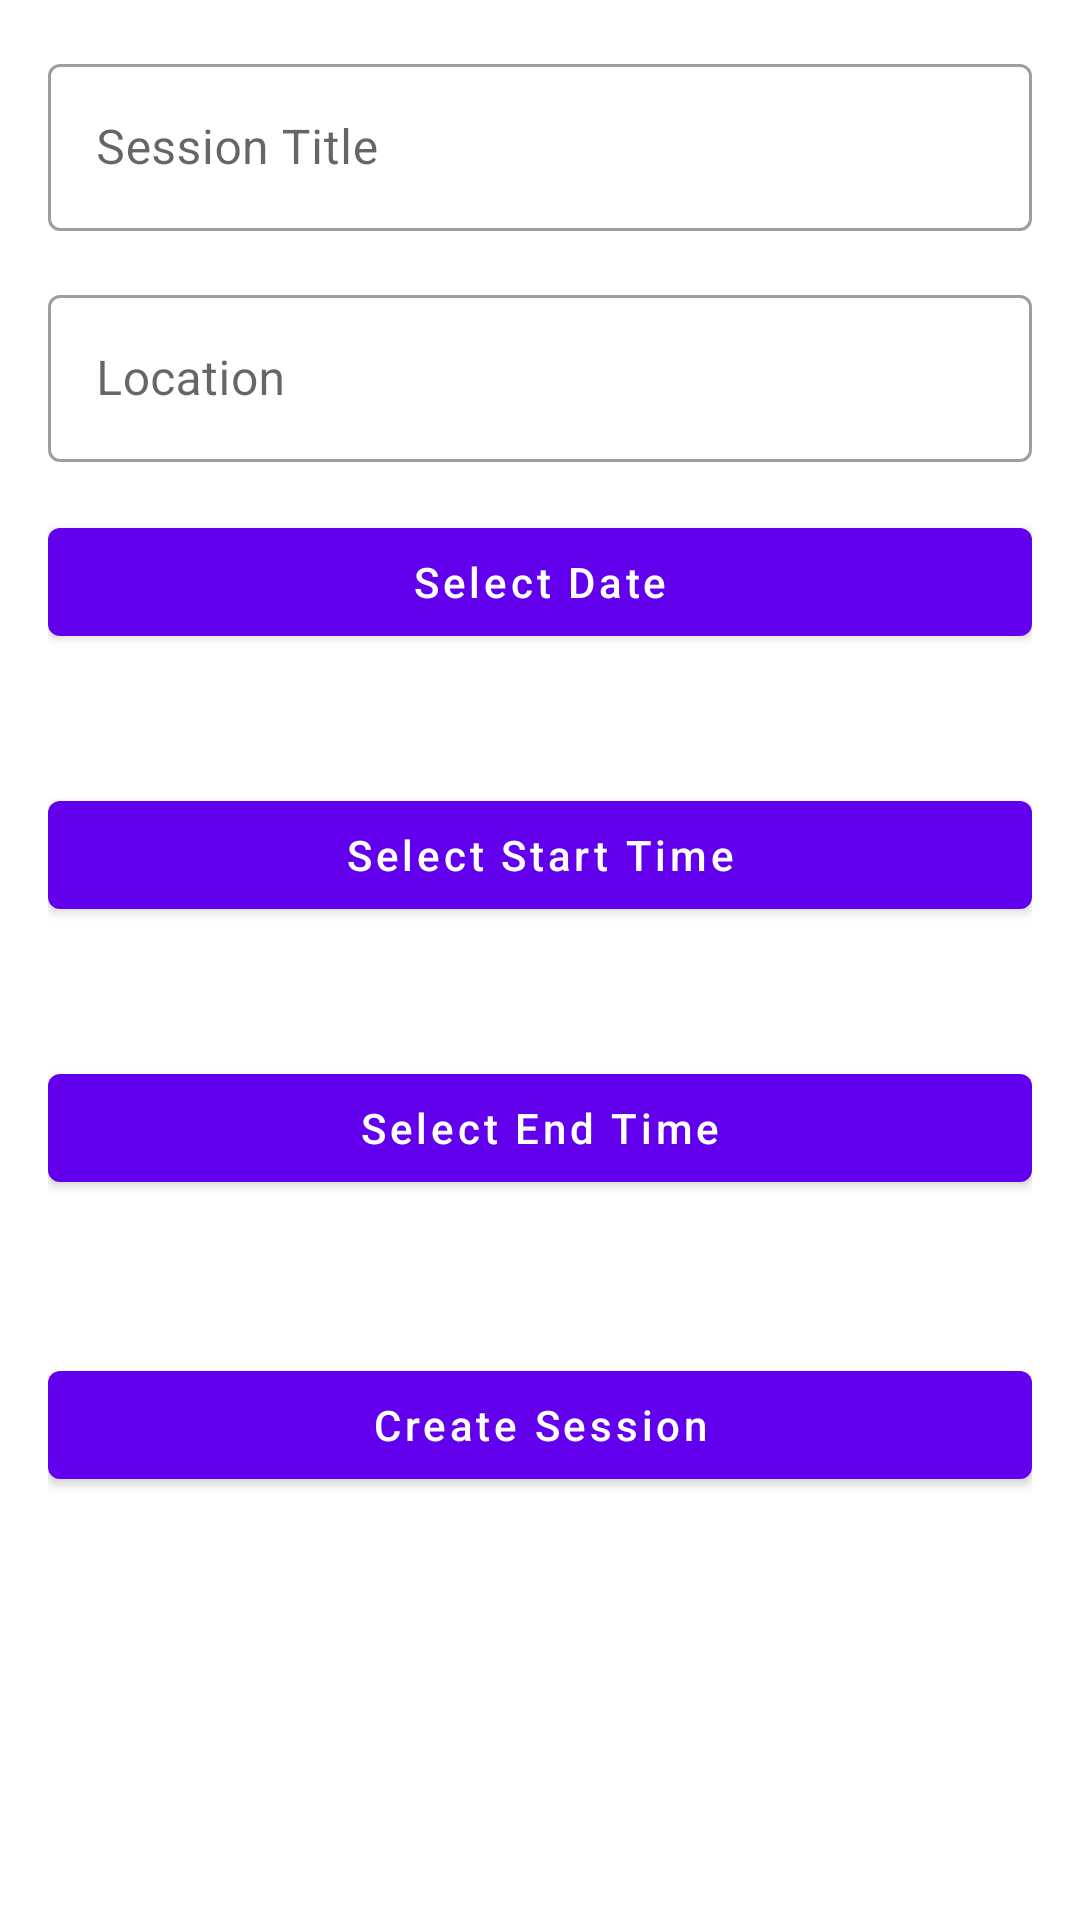

This screen was rendered from an Android layout file. Write that file and the resources it references.
<!-- AndroidManifest.xml: activity theme Theme.StudyBuddy.NoActionBar -->
<!-- res/layout/activity_add_session.xml -->
<?xml version="1.0" encoding="utf-8"?>
<ScrollView xmlns:android="http://schemas.android.com/apk/res/android"
    android:layout_width="match_parent"
    android:layout_height="match_parent"
    android:padding="16dp">

    <LinearLayout
        android:layout_width="match_parent"
        android:layout_height="wrap_content"
        android:orientation="vertical">

        <com.google.android.material.textfield.TextInputLayout
            style="@style/Widget.MaterialComponents.TextInputLayout.OutlinedBox"
            android:layout_width="match_parent"
            android:layout_height="wrap_content"
            android:layout_marginBottom="16dp">

            <com.google.android.material.textfield.TextInputEditText
                android:id="@+id/titleInput"
                android:layout_width="match_parent"
                android:layout_height="wrap_content"
                android:hint="Session Title" />
        </com.google.android.material.textfield.TextInputLayout>

        <com.google.android.material.textfield.TextInputLayout
            style="@style/Widget.MaterialComponents.TextInputLayout.OutlinedBox"
            android:layout_width="match_parent"
            android:layout_height="wrap_content"
            android:layout_marginBottom="16dp">

            <com.google.android.material.textfield.TextInputEditText
                android:id="@+id/locationInput"
                android:layout_width="match_parent"
                android:layout_height="wrap_content"
                android:hint="Location" />
        </com.google.android.material.textfield.TextInputLayout>

        <com.google.android.material.button.MaterialButton
            android:id="@+id/dateButton"
            android:layout_width="match_parent"
            android:layout_height="wrap_content"
            android:layout_marginBottom="8dp"
            android:text="Select Date" />

        <TextView
            android:id="@+id/selectedDateTextView"
            android:layout_width="match_parent"
            android:layout_height="wrap_content"
            android:layout_marginBottom="16dp"
            android:textAlignment="center" />

        <com.google.android.material.button.MaterialButton
            android:id="@+id/startTimeButton"
            android:layout_width="match_parent"
            android:layout_height="wrap_content"
            android:layout_marginBottom="8dp"
            android:text="Select Start Time" />

        <TextView
            android:id="@+id/selectedStartTimeTextView"
            android:layout_width="match_parent"
            android:layout_height="wrap_content"
            android:layout_marginBottom="16dp"
            android:textAlignment="center" />

        <com.google.android.material.button.MaterialButton
            android:id="@+id/endTimeButton"
            android:layout_width="match_parent"
            android:layout_height="wrap_content"
            android:layout_marginBottom="8dp"
            android:text="Select End Time" />

        <TextView
            android:id="@+id/selectedEndTimeTextView"
            android:layout_width="match_parent"
            android:layout_height="wrap_content"
            android:layout_marginBottom="24dp"
            android:textAlignment="center" />

        <com.google.android.material.button.MaterialButton
            android:id="@+id/createSessionButton"
            android:layout_width="match_parent"
            android:layout_height="wrap_content"
            android:text="Create Session" />

        <ProgressBar
            android:id="@+id/progressBar"
            android:layout_width="wrap_content"
            android:layout_height="wrap_content"
            android:layout_gravity="center"
            android:layout_marginTop="16dp"
            android:visibility="gone" />

    </LinearLayout>
</ScrollView>
<!-- resources referenced by this layout -->
<resources>
  <style name="Theme.StudyBuddy.NoActionBar">
          <item name="windowActionBar">false</item>
          <item name="windowNoTitle">true</item>
      </style>
</resources>
